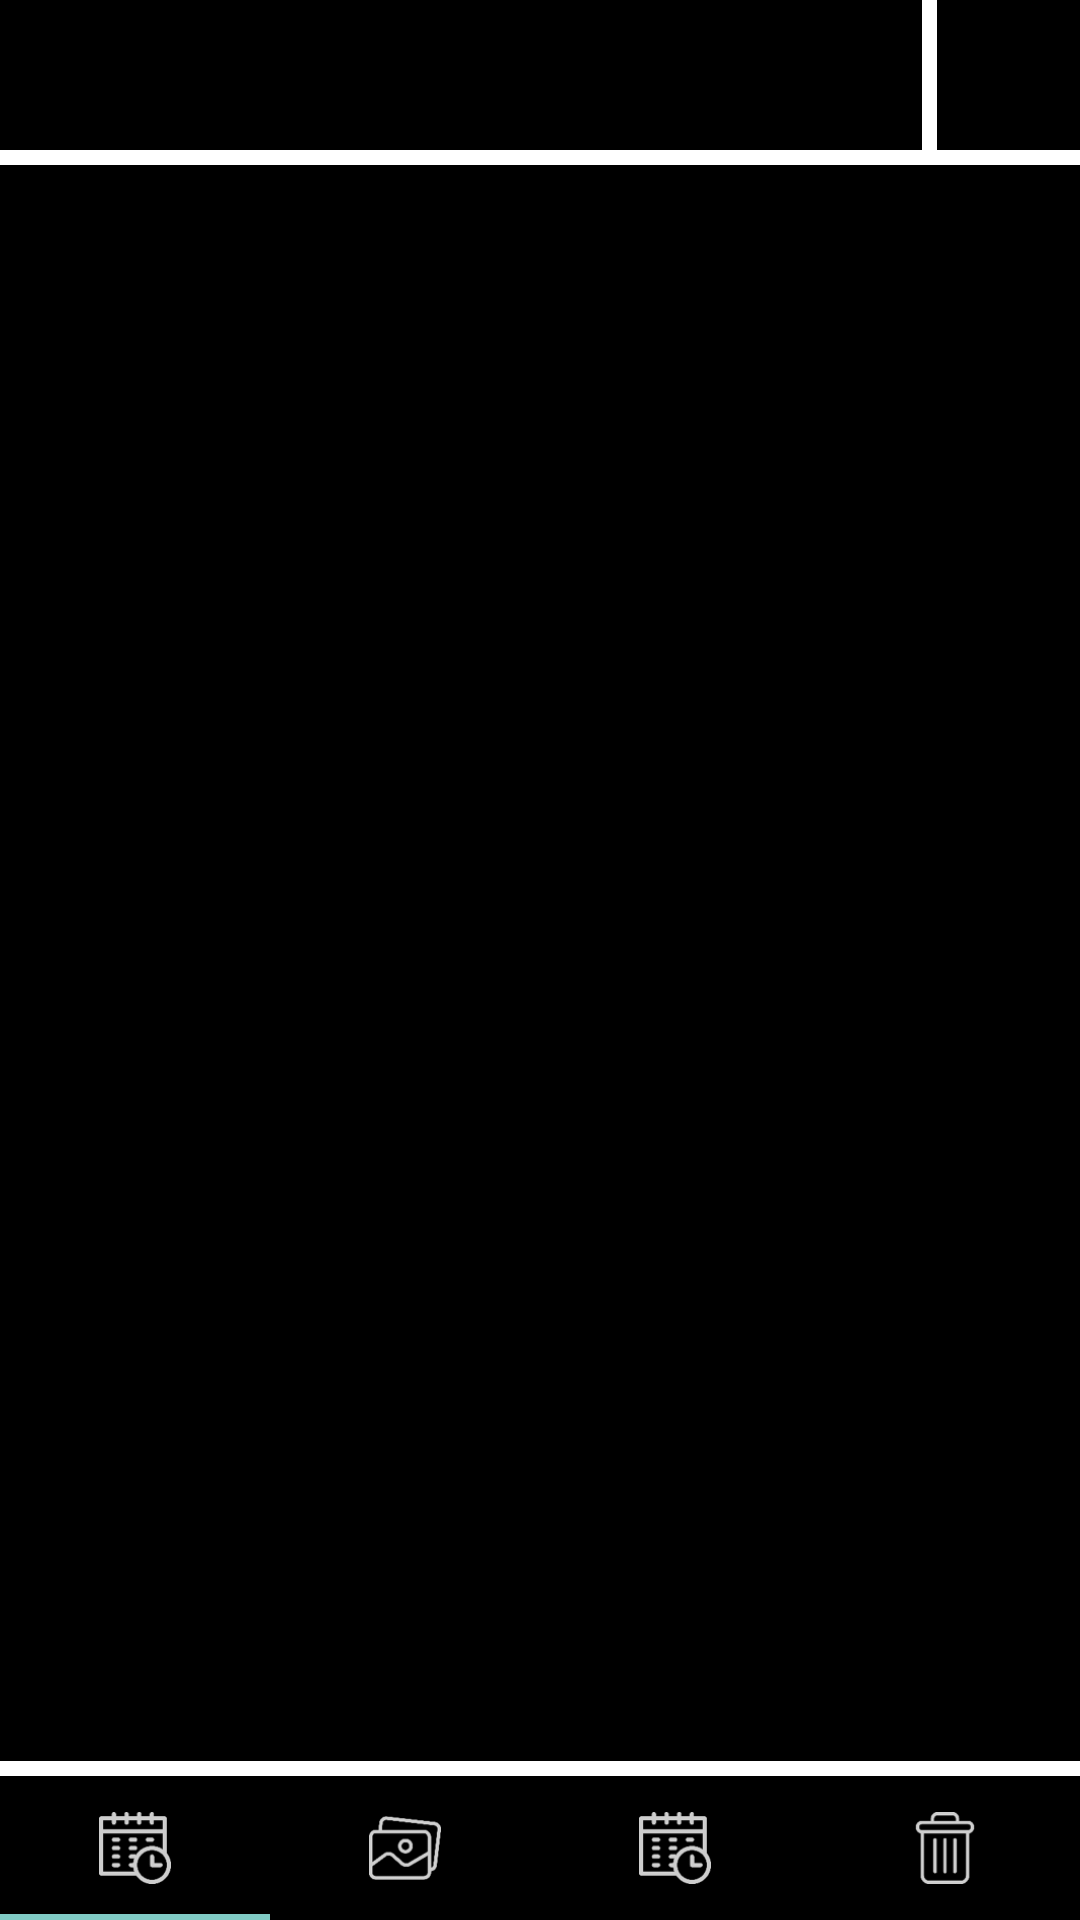

Reconstruct the res/layout file that produces this screen, plus the resources it refers to.
<!-- AndroidManifest.xml: application theme Theme.AppCompat.NoActionBar -->
<!-- res/layout/activity_main.xml -->
<?xml version="1.0" encoding="utf-8"?>
<RelativeLayout xmlns:android="http://schemas.android.com/apk/res/android"
    xmlns:app="http://schemas.android.com/apk/res-auto"
    xmlns:tools="http://schemas.android.com/tools"
    android:layout_width="match_parent"
    android:layout_height="match_parent"
    tools:context=".MainActivity">

    <LinearLayout
        android:id="@+id/layout1"
        android:layout_width="match_parent"
        android:layout_height="50dp"
        android:orientation="horizontal"
        android:background="@color/colorPrimary">

        <LinearLayout
            android:layout_width="match_parent"
            android:layout_height="match_parent"
            android:orientation="horizontal"
            android:background="@color/colorPrimary"
            >

            <View
                android:id="@+id/view1_1"
                android:layout_width="match_parent"
                android:layout_height="match_parent"
                android:layout_weight="0.22" />
            <View
                android:id="@+id/view1_2"
                android:layout_width="match_parent"
                android:layout_height="match_parent"
                android:background="@color/colorWhite"
                android:layout_weight="1.48"/>
            <View
                android:id="@+id/view1_3"
                android:layout_width="match_parent"
                android:layout_height="match_parent"
                android:layout_weight="1.3"/>


        </LinearLayout>
    </LinearLayout>


    <View
        android:id="@+id/view2"
        android:layout_width="match_parent"
        android:layout_height="5dp"
        android:background="@color/colorWhite"
        android:layout_below="@+id/layout1"/>


    <androidx.viewpager.widget.ViewPager
        android:background="@color/colorPrimary"
        android:id="@+id/mainViewPager"
        android:layout_width="match_parent"
        android:layout_height="match_parent"
        android:layout_below="@+id/view2"
        android:layout_above="@+id/view3"/>


    <View
        android:id="@+id/view3"
        android:layout_width="match_parent"
        android:layout_height="5dp"
        android:background="@color/colorWhite"
        android:layout_above="@+id/layout3"/>

    <LinearLayout
        android:id="@+id/layout3"
        android:layout_width="match_parent"
        android:layout_height="wrap_content"
        android:layout_alignParentBottom="true"
        android:orientation="horizontal"
        android:background="@color/colorPrimary">

        <com.google.android.material.tabs.TabLayout
            android:id="@+id/mainTabLayout"
            android:layout_width="0dp"
            android:layout_height="wrap_content"
            android:layout_weight="1">

            <com.google.android.material.tabs.TabItem
                android:id="@+id/tab_SortByTime"
                android:layout_width="wrap_content"
                android:layout_height="wrap_content"
                android:icon="@drawable/sort_by_time" />

            <com.google.android.material.tabs.TabItem
                android:id="@+id/tab_SortByImage"
                android:layout_width="wrap_content"
                android:layout_height="wrap_content"
                android:icon="@drawable/sort_by_image"/>

            <com.google.android.material.tabs.TabItem
                android:id="@+id/tab_trashCan"
                android:layout_width="wrap_content"
                android:layout_height="wrap_content"
                android:icon="@drawable/sort_by_time"/>

            <com.google.android.material.tabs.TabItem
                android:id="@+id/tab_setting"
                android:layout_width="wrap_content"
                android:layout_height="wrap_content"
                android:icon="@drawable/trash_can"/>

        </com.google.android.material.tabs.TabLayout>


    </LinearLayout>


</RelativeLayout>
<!-- resources referenced by this layout -->
<resources>
  <color name="colorPrimary">#000000</color>
  <color name="colorWhite">#FFFFFF</color>
  <!-- drawable sort_by_image: png bitmap (drawable-v24, 3027 bytes) -->
  <!-- drawable sort_by_time: png bitmap (drawable-v24, 3165 bytes) -->
  <!-- drawable trash_can: png bitmap (drawable-v24, 1694 bytes) -->
</resources>
